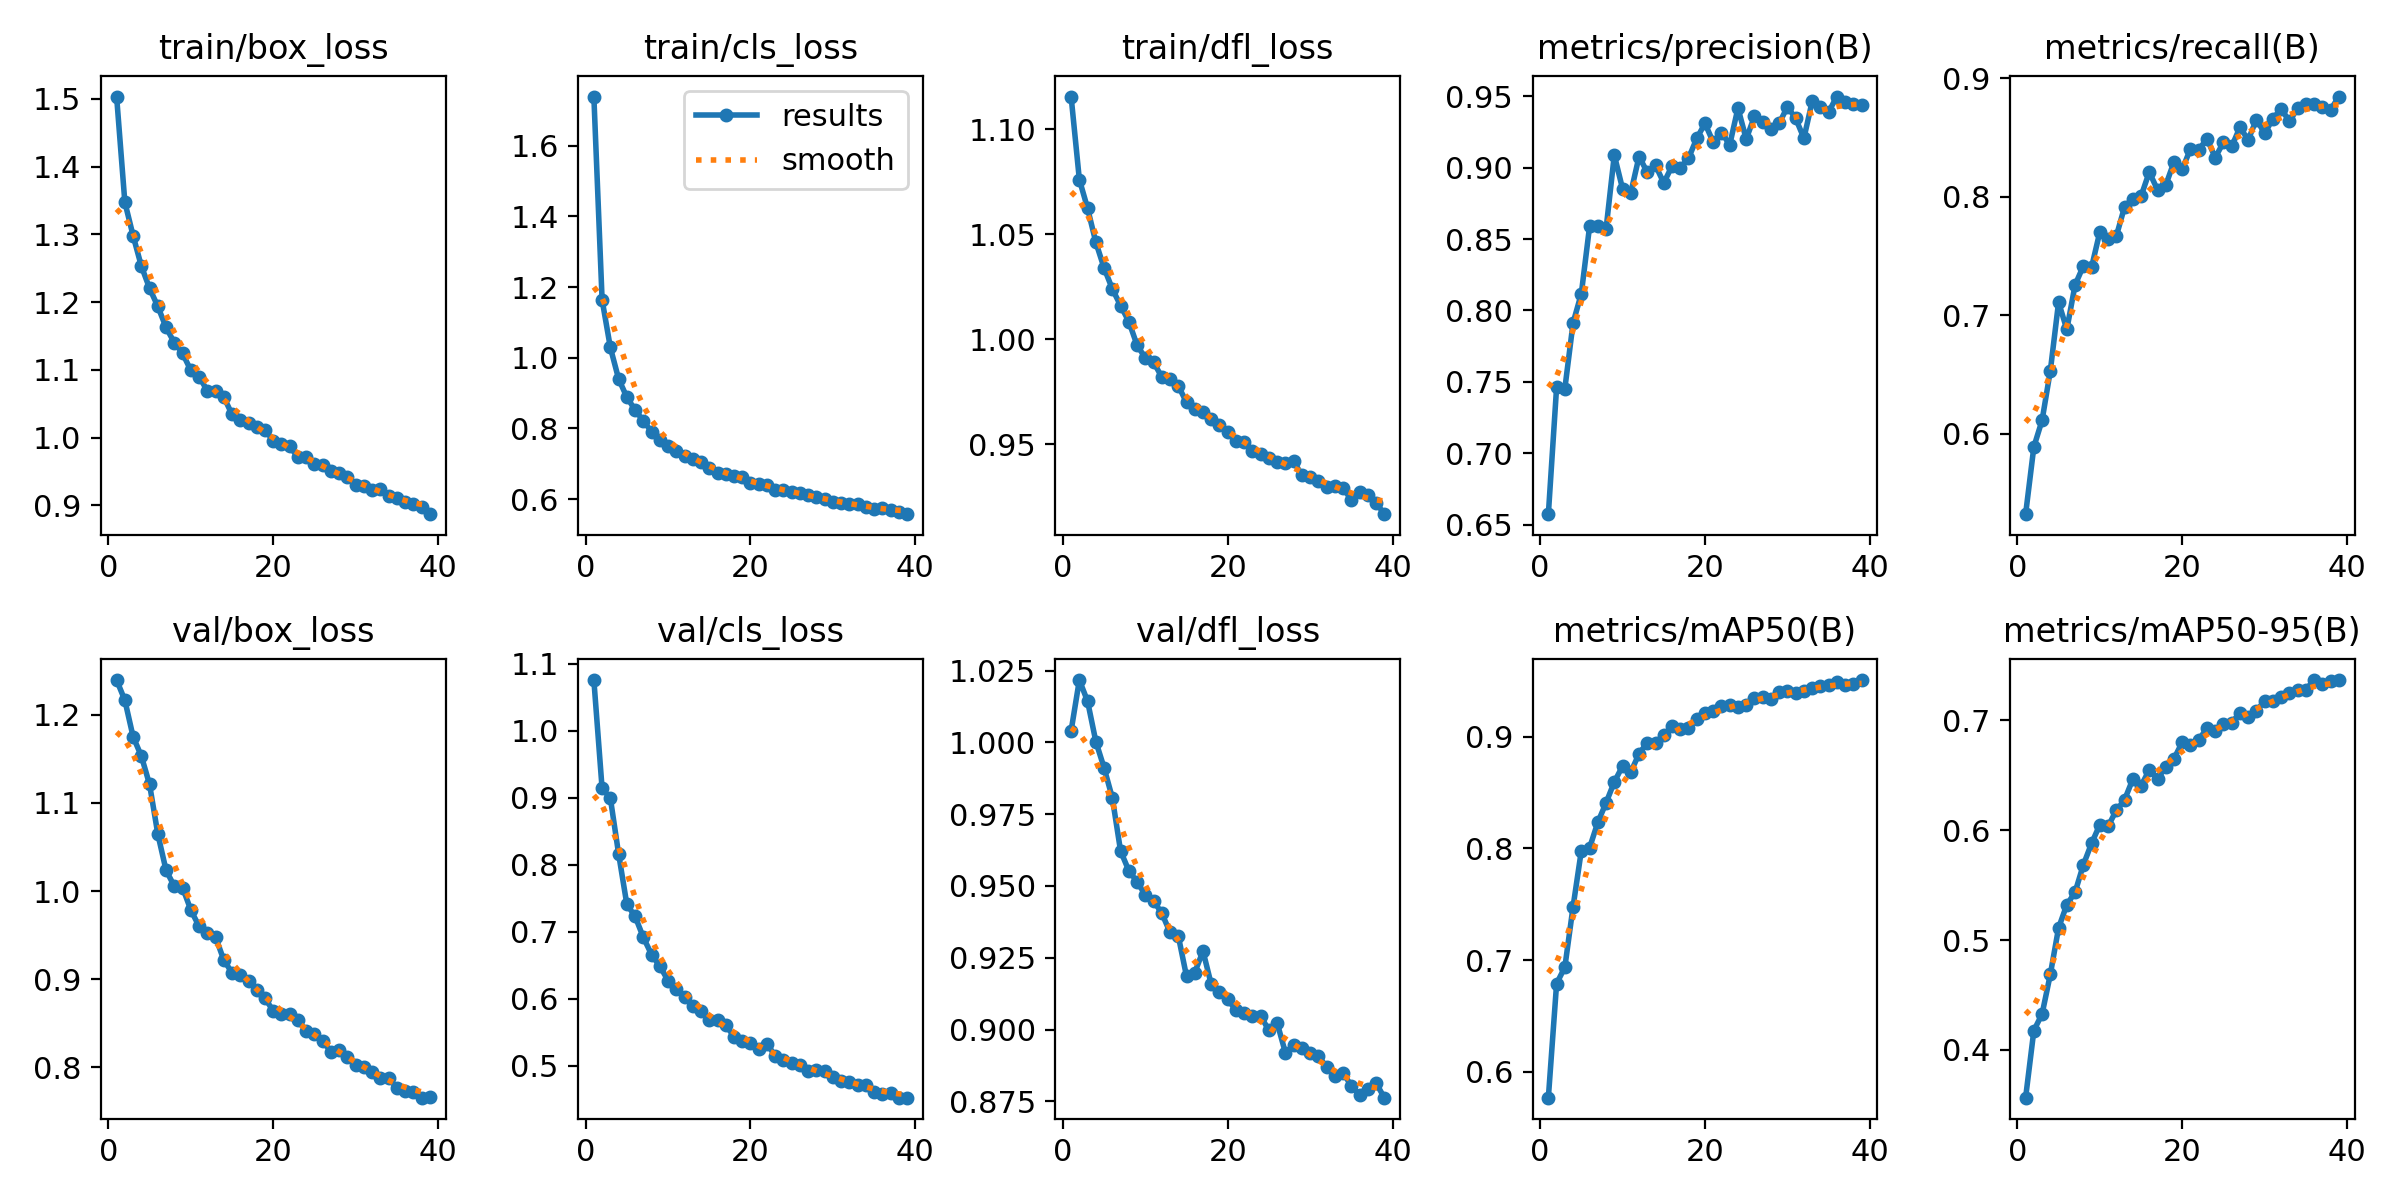

The table this chart was drawn from, first rows:
epoch, train/box_loss, train/cls_loss, train/dfl_loss, metrics/precision(B), metrics/recall(B), metrics/mAP50(B), metrics/mAP50-95(B), val/box_loss, val/cls_loss, val/dfl_loss, lr/pg0, lr/pg1, lr/pg2
1, 1.503, 1.74, 1.116, 0.6572, 0.5323, 0.5769, 0.3565, 1.24, 1.075, 1.004, 0.0003324, 0.0003324, 0.0003324
2, 1.347, 1.164, 1.076, 0.7462, 0.589, 0.679, 0.4176, 1.217, 0.9136, 1.022, 0.0006592, 0.0006592, 0.0006592
3, 1.298, 1.029, 1.062, 0.7452, 0.6115, 0.6937, 0.4327, 1.175, 0.8993, 1.014, 0.0009793, 0.0009793, 0.0009793
4, 1.253, 0.9404, 1.046, 0.7913, 0.6532, 0.748, 0.4688, 1.153, 0.8163, 1, 0.0009703, 0.0009703, 0.0009703
5, 1.22, 0.8884, 1.034, 0.8118, 0.711, 0.7981, 0.511, 1.121, 0.7408, 0.9911, 0.0009604, 0.0009604, 0.0009604
6, 1.194, 0.8523, 1.024, 0.8589, 0.6881, 0.8006, 0.5321, 1.065, 0.7228, 0.9807, 0.0009505, 0.0009505, 0.0009505
7, 1.163, 0.8211, 1.016, 0.8589, 0.7256, 0.8234, 0.5434, 1.024, 0.6915, 0.9622, 0.0009406, 0.0009406, 0.0009406
8, 1.14, 0.7911, 1.008, 0.8571, 0.7414, 0.8409, 0.5683, 1.006, 0.6657, 0.9553, 0.0009307, 0.0009307, 0.0009307
9, 1.124, 0.7674, 0.9973, 0.9088, 0.7404, 0.8595, 0.5879, 1.004, 0.6485, 0.9515, 0.0009208, 0.0009208, 0.0009208
10, 1.099, 0.749, 0.9911, 0.8853, 0.7702, 0.8737, 0.6049, 0.9786, 0.627, 0.9469, 0.0009109, 0.0009109, 0.0009109
11, 1.09, 0.736, 0.9891, 0.8824, 0.7646, 0.8683, 0.6035, 0.9601, 0.6139, 0.9448, 0.000901, 0.000901, 0.000901
12, 1.069, 0.7218, 0.9821, 0.9078, 0.7667, 0.8848, 0.6179, 0.9526, 0.603, 0.9405, 0.0008911, 0.0008911, 0.0008911
13, 1.068, 0.7121, 0.9811, 0.8969, 0.7913, 0.8947, 0.6275, 0.9479, 0.589, 0.9339, 0.0008812, 0.0008812, 0.0008812
14, 1.06, 0.7057, 0.9778, 0.9016, 0.7983, 0.8946, 0.6463, 0.9219, 0.5819, 0.9326, 0.0008713, 0.0008713, 0.0008713
15, 1.034, 0.6867, 0.9701, 0.8894, 0.8003, 0.9012, 0.6401, 0.9074, 0.5679, 0.9185, 0.0008614, 0.0008614, 0.0008614
16, 1.026, 0.675, 0.9667, 0.9012, 0.8208, 0.9095, 0.6549, 0.905, 0.5673, 0.9199, 0.0008515, 0.0008515, 0.0008515
17, 1.022, 0.6705, 0.9654, 0.9001, 0.8058, 0.9073, 0.6464, 0.8984, 0.5604, 0.9273, 0.0008416, 0.0008416, 0.0008416
18, 1.016, 0.665, 0.9621, 0.9066, 0.8097, 0.9077, 0.6576, 0.8875, 0.5434, 0.9157, 0.0008317, 0.0008317, 0.0008317
19, 1.011, 0.6617, 0.9591, 0.9205, 0.8293, 0.9159, 0.665, 0.8784, 0.5372, 0.9132, 0.0008218, 0.0008218, 0.0008218
20, 0.9955, 0.6442, 0.9557, 0.9311, 0.823, 0.9215, 0.68, 0.8641, 0.5333, 0.9106, 0.0008119, 0.0008119, 0.0008119
21, 0.9907, 0.6413, 0.9516, 0.9179, 0.8404, 0.9232, 0.6776, 0.861, 0.5244, 0.9066, 0.000802, 0.000802, 0.000802
22, 0.987, 0.6399, 0.9513, 0.9247, 0.8395, 0.9273, 0.6824, 0.8601, 0.5329, 0.9058, 0.0007921, 0.0007921, 0.0007921
23, 0.971, 0.625, 0.9469, 0.9161, 0.849, 0.9284, 0.6926, 0.8535, 0.514, 0.9049, 0.0007822, 0.0007822, 0.0007822
24, 0.971, 0.6261, 0.9453, 0.9418, 0.8329, 0.927, 0.6905, 0.8415, 0.5091, 0.9046, 0.0007723, 0.0007723, 0.0007723
25, 0.9603, 0.6187, 0.9437, 0.9201, 0.8459, 0.9284, 0.6966, 0.8379, 0.5036, 0.8997, 0.0007624, 0.0007624, 0.0007624
26, 0.9592, 0.6167, 0.9415, 0.936, 0.8424, 0.9349, 0.6978, 0.8303, 0.5002, 0.9022, 0.0007525, 0.0007525, 0.0007525
27, 0.951, 0.6109, 0.9411, 0.9317, 0.8585, 0.9355, 0.7067, 0.8175, 0.4912, 0.8919, 0.0007426, 0.0007426, 0.0007426
28, 0.9473, 0.607, 0.9419, 0.9274, 0.8479, 0.9341, 0.7031, 0.8197, 0.4941, 0.8946, 0.0007327, 0.0007327, 0.0007327
29, 0.9412, 0.6001, 0.9354, 0.9311, 0.8651, 0.9404, 0.7087, 0.8116, 0.4913, 0.8937, 0.0007228, 0.0007228, 0.0007228
30, 0.9302, 0.5929, 0.9347, 0.9427, 0.8534, 0.9413, 0.7176, 0.8028, 0.4824, 0.8917, 0.0007129, 0.0007129, 0.0007129
31, 0.9292, 0.5875, 0.9327, 0.9346, 0.8658, 0.9391, 0.7177, 0.8002, 0.4776, 0.8906, 0.000703, 0.000703, 0.000703
32, 0.9225, 0.5866, 0.93, 0.9207, 0.8741, 0.9406, 0.7211, 0.7951, 0.4762, 0.8871, 0.0006931, 0.0006931, 0.0006931
33, 0.9238, 0.5847, 0.9303, 0.9464, 0.8635, 0.9437, 0.7252, 0.7876, 0.4707, 0.884, 0.0006832, 0.0006832, 0.0006832
34, 0.9141, 0.5788, 0.9293, 0.9423, 0.8745, 0.9456, 0.7271, 0.7877, 0.4714, 0.885, 0.0006733, 0.0006733, 0.0006733
35, 0.9109, 0.5729, 0.9235, 0.9392, 0.8785, 0.9463, 0.7279, 0.7767, 0.461, 0.8802, 0.0006634, 0.0006634, 0.0006634
36, 0.9057, 0.5732, 0.9273, 0.9499, 0.8784, 0.9494, 0.7366, 0.7735, 0.4572, 0.8772, 0.0006535, 0.0006535, 0.0006535
37, 0.9026, 0.5696, 0.9259, 0.946, 0.8758, 0.9463, 0.7331, 0.7717, 0.4591, 0.8793, 0.0006436, 0.0006436, 0.0006436
38, 0.8969, 0.5641, 0.9222, 0.9448, 0.8734, 0.9469, 0.7359, 0.7656, 0.4524, 0.8813, 0.0006337, 0.0006337, 0.0006337
39, 0.887, 0.5571, 0.9168, 0.9441, 0.8844, 0.9507, 0.7364, 0.766, 0.4521, 0.8763, 0.0006238, 0.0006238, 0.0006238
